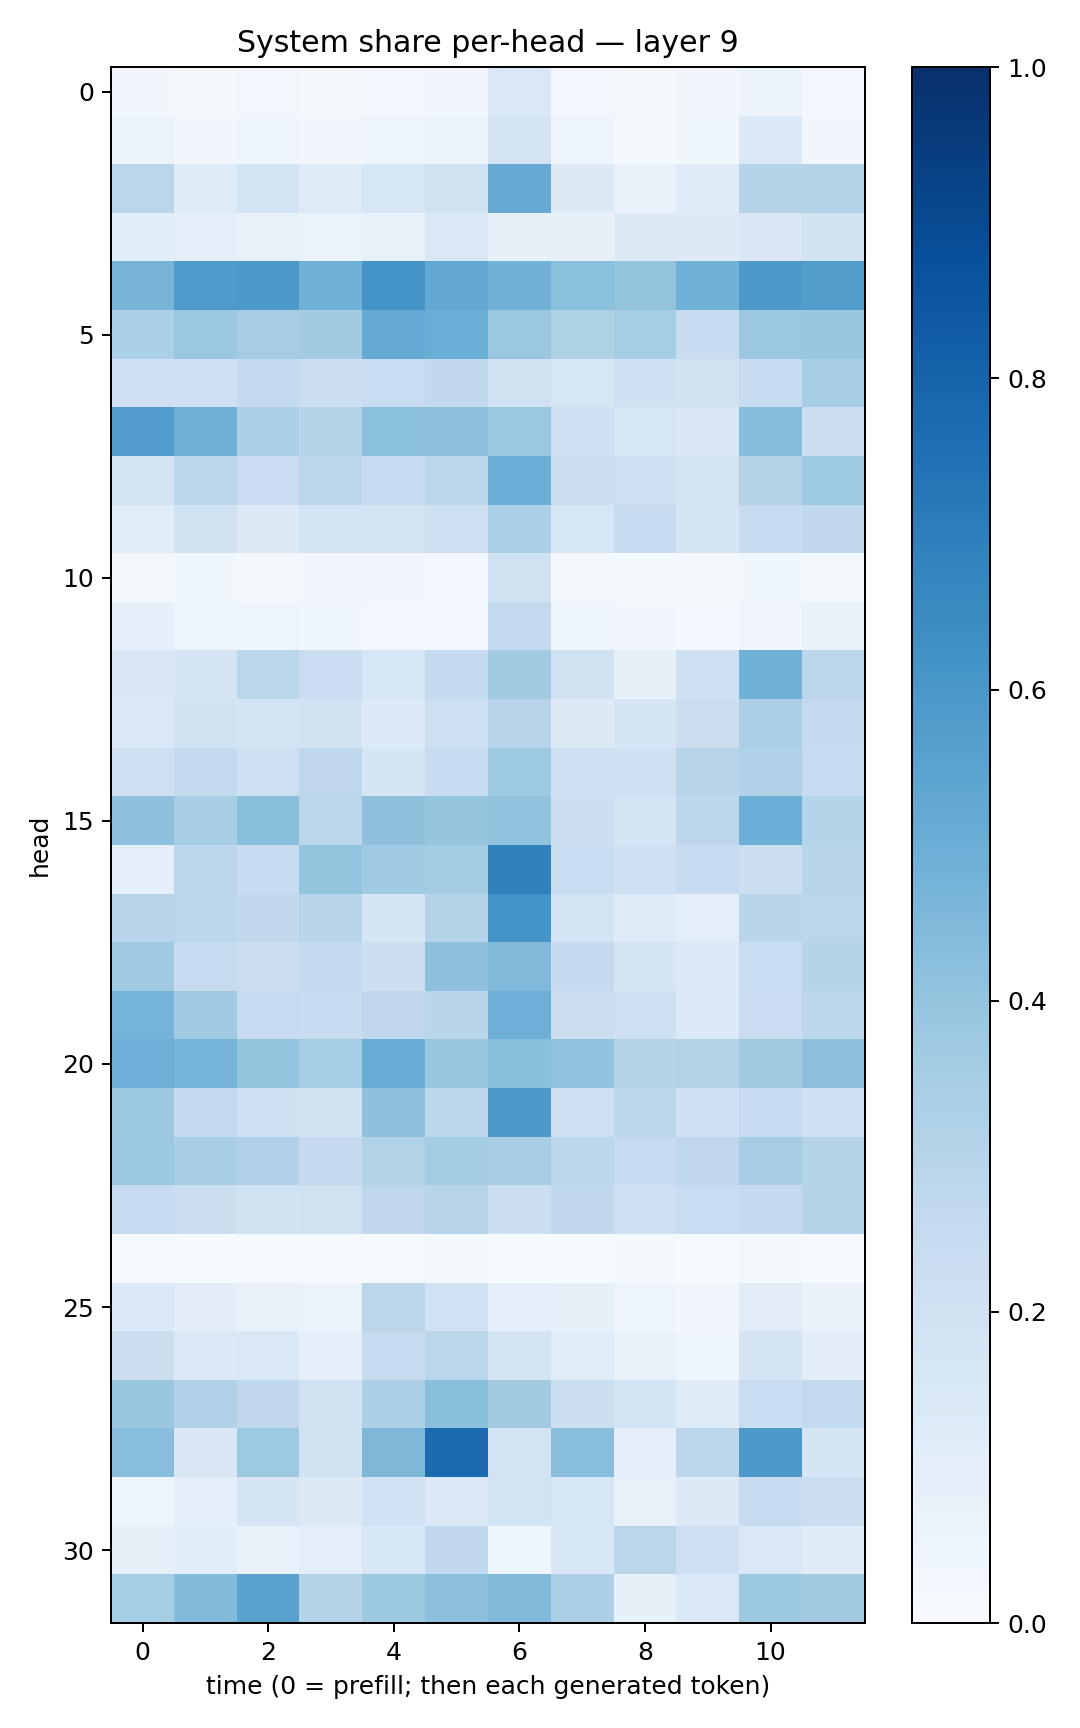

The table this chart was drawn from, first rows:
0.034632772, 0.022218484, 0.02608891, 0.019496854, 0.025952471, 0.03453912, 0.1460689, 0.025668217, 0.019154664, 0.031678624, 0.05734868, 0.02493732
0.06606, 0.03214, 0.04149, 0.03197, 0.04863, 0.05993, 0.176, 0.04933, 0.02327, 0.03665, 0.1385, 0.03143
0.2859, 0.1227, 0.1869, 0.1227, 0.1588, 0.1973, 0.5153, 0.1305, 0.06808, 0.1221, 0.2992, 0.3057
0.1069, 0.09998, 0.07396, 0.06516, 0.07542, 0.1436, 0.08585, 0.08137, 0.1328, 0.1288, 0.1495, 0.1935
0.4722, 0.5878, 0.5914, 0.4809, 0.6156, 0.5244, 0.4821, 0.4216, 0.4013, 0.485, 0.5899, 0.5714
0.3316, 0.3828, 0.3495, 0.3602, 0.5213, 0.5019, 0.3806, 0.3214, 0.3542, 0.2364, 0.3804, 0.3892
0.2067, 0.2086, 0.2566, 0.2187, 0.2326, 0.2638, 0.1969, 0.1634, 0.2045, 0.1982, 0.241, 0.3456
0.576, 0.4918, 0.3322, 0.3045, 0.4184, 0.4166, 0.3816, 0.2134, 0.1593, 0.1505, 0.4314, 0.2254
0.1741, 0.2879, 0.2267, 0.2828, 0.2496, 0.2882, 0.4983, 0.2239, 0.2046, 0.1821, 0.3087, 0.3727
0.117, 0.1898, 0.1292, 0.182, 0.1855, 0.2061, 0.3341, 0.1622, 0.2451, 0.1701, 0.2403, 0.2652
0.02176, 0.03632, 0.02292, 0.03175, 0.0347, 0.02754, 0.1991, 0.01903, 0.02152, 0.01583, 0.03641, 0.02188
0.08944, 0.0501, 0.05067, 0.04141, 0.0247, 0.02915, 0.2613, 0.03948, 0.03353, 0.02581, 0.0323, 0.06651
0.1485, 0.1778, 0.2876, 0.2291, 0.159, 0.2555, 0.3597, 0.1937, 0.08252, 0.2033, 0.485, 0.2853
0.146, 0.1899, 0.1872, 0.1948, 0.1364, 0.2128, 0.2949, 0.1306, 0.1669, 0.2257, 0.3353, 0.2531
0.2044, 0.2612, 0.2117, 0.2767, 0.1667, 0.2345, 0.375, 0.2076, 0.2041, 0.2938, 0.3197, 0.2494
0.4119, 0.3463, 0.4249, 0.2849, 0.4117, 0.3956, 0.4074, 0.2156, 0.178, 0.278, 0.4976, 0.2972
0.08841, 0.2775, 0.2403, 0.4015, 0.3676, 0.3593, 0.6859, 0.2311, 0.2053, 0.24, 0.2181, 0.2918
0.2965, 0.2884, 0.2649, 0.2933, 0.1698, 0.3074, 0.614, 0.1813, 0.1176, 0.09922, 0.2901, 0.2866
0.3693, 0.2434, 0.2222, 0.2582, 0.2186, 0.4106, 0.4491, 0.2525, 0.1691, 0.1346, 0.2325, 0.2984
0.473, 0.3696, 0.2493, 0.2391, 0.266, 0.29, 0.4938, 0.2226, 0.2048, 0.1342, 0.2289, 0.2797
0.4933, 0.4751, 0.3992, 0.3524, 0.507, 0.3883, 0.4222, 0.405, 0.297, 0.3092, 0.3605, 0.4177
0.3763, 0.26, 0.2092, 0.1942, 0.4135, 0.278, 0.5913, 0.2121, 0.2861, 0.2063, 0.2467, 0.2106
0.3793, 0.3441, 0.3202, 0.2502, 0.3104, 0.3591, 0.343, 0.2849, 0.2495, 0.2749, 0.35, 0.2974
0.2476, 0.2249, 0.1941, 0.1971, 0.2759, 0.2945, 0.217, 0.2623, 0.2054, 0.2315, 0.2507, 0.3026
0.009294, 0.01206, 0.01162, 0.009862, 0.01507, 0.0178, 0.0117, 0.01134, 0.01927, 0.01235, 0.02034, 0.01145
0.1389, 0.1026, 0.07655, 0.0661, 0.2869, 0.1994, 0.09688, 0.08308, 0.04243, 0.03126, 0.1131, 0.06802
0.222, 0.1406, 0.1438, 0.0934, 0.2461, 0.2874, 0.1756, 0.1165, 0.076, 0.04507, 0.1731, 0.1017
0.3863, 0.3176, 0.2729, 0.1987, 0.3355, 0.4226, 0.36, 0.2243, 0.1872, 0.12, 0.2314, 0.2601
0.4274, 0.1512, 0.3717, 0.1892, 0.454, 0.77, 0.1868, 0.4284, 0.09204, 0.2822, 0.5915, 0.1682
0.04762, 0.0878, 0.1689, 0.1271, 0.2003, 0.14, 0.1838, 0.1568, 0.07159, 0.1262, 0.2467, 0.2195
0.08587, 0.106, 0.07274, 0.09729, 0.1539, 0.2686, 0.0408, 0.1535, 0.2838, 0.2113, 0.1427, 0.119
0.3522, 0.4411, 0.5546, 0.3073, 0.3772, 0.4141, 0.4478, 0.327, 0.08502, 0.141, 0.3781, 0.3623
